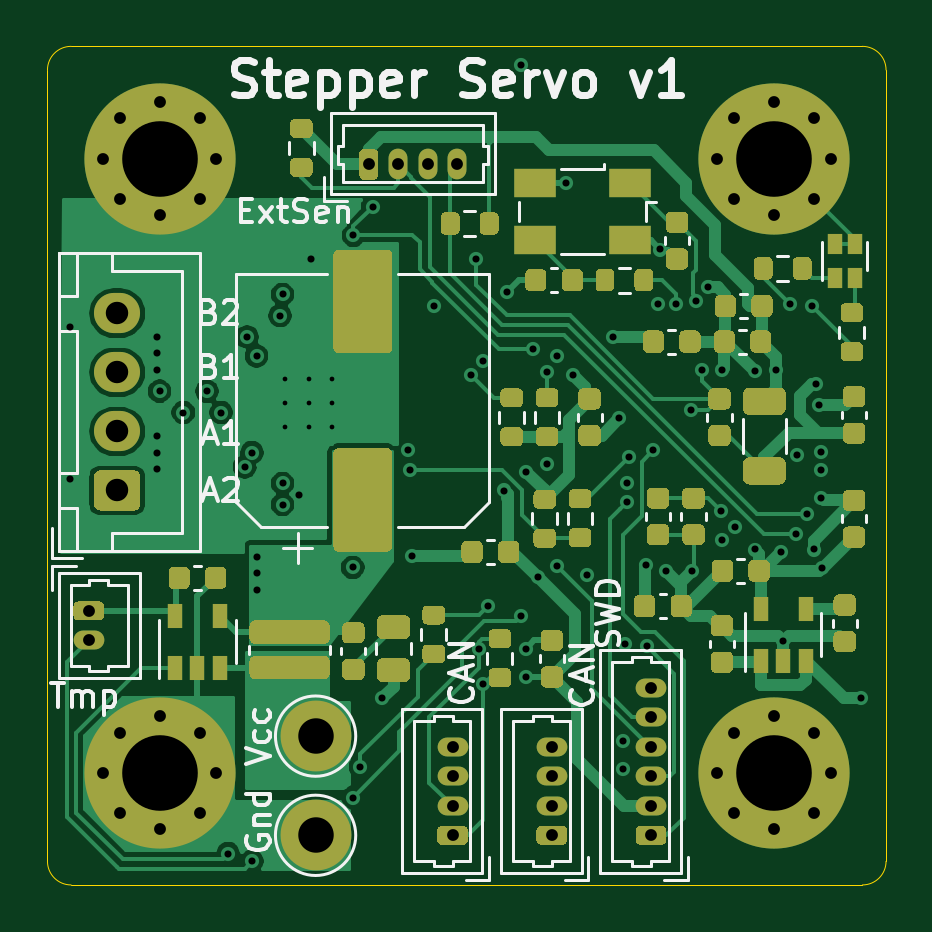
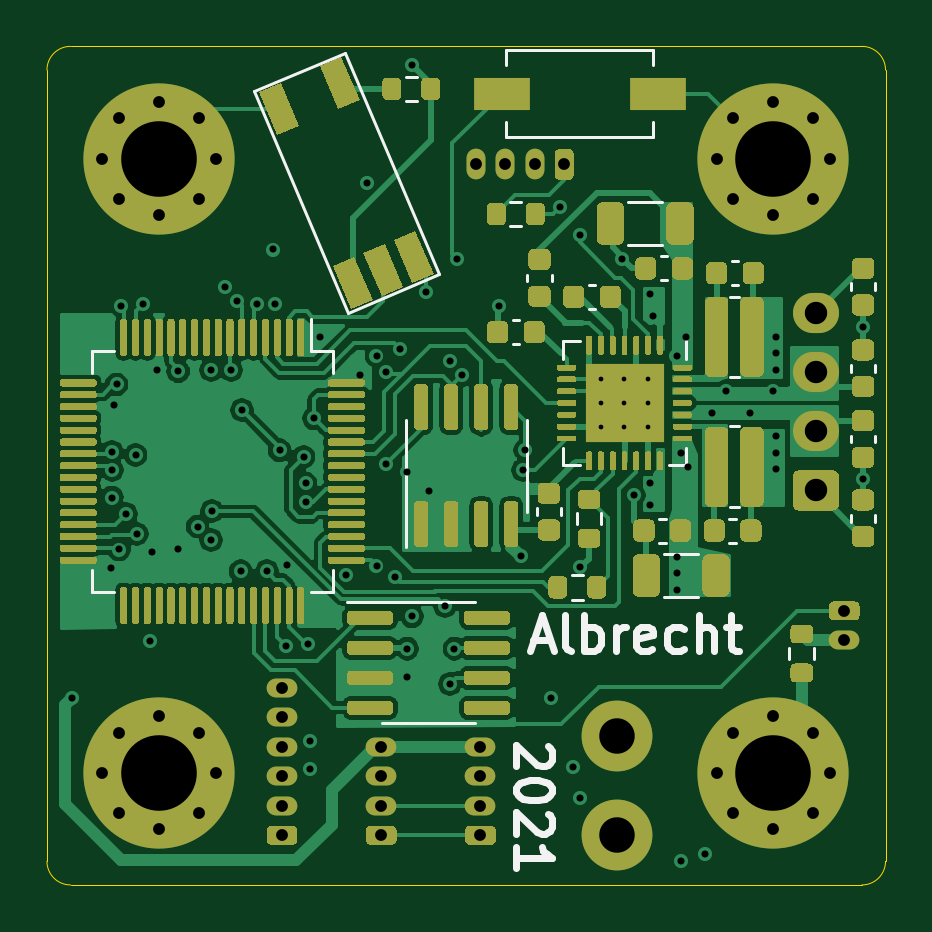
Circuit board: 13 layer files. Board 35.5 x 35.5 mm.
- bottom_copper: StepperServo-B_Cu.gbr (169825 bytes)
- bottom_mask: StepperServo-B_Mask.gbr (57334 bytes)
- paste: StepperServo-B_Paste.gbr (66977 bytes)
- bottom_silk: StepperServo-B_SilkS.gbr (7933 bytes)
- outline: StepperServo-Edge_Cuts.gbr (1053 bytes)
- top_copper: StepperServo-F_Cu.gbr (92719 bytes)
- top_mask: StepperServo-F_Mask.gbr (29146 bytes)
- paste: StepperServo-F_Paste.gbr (25211 bytes)
- top_silk: StepperServo-F_SilkS.gbr (24717 bytes)
- inner_copper: StepperServo-In1_Cu.gbr (128486 bytes)
- inner_copper: StepperServo-In2_Cu.gbr (139826 bytes)
- drill: StepperServo-NPTH.drl (326 bytes)
- drill: StepperServo-PTH.drl (3119 bytes)

=== bottom_copper: StepperServo-B_Cu.gbr (169825 bytes, source omitted) ===
=== bottom_mask: StepperServo-B_Mask.gbr (57334 bytes, source omitted) ===
=== paste: StepperServo-B_Paste.gbr (66977 bytes, source omitted) ===
=== bottom_silk: StepperServo-B_SilkS.gbr (7933 bytes, source omitted) ===
=== outline: StepperServo-Edge_Cuts.gbr ===
%TF.GenerationSoftware,KiCad,Pcbnew,5.1.10-88a1d61d58~88~ubuntu20.04.1*%
%TF.CreationDate,2021-05-10T19:00:39+02:00*%
%TF.ProjectId,StepperServo,53746570-7065-4725-9365-72766f2e6b69,rev?*%
%TF.SameCoordinates,Original*%
%TF.FileFunction,Profile,NP*%
%FSLAX46Y46*%
G04 Gerber Fmt 4.6, Leading zero omitted, Abs format (unit mm)*
G04 Created by KiCad (PCBNEW 5.1.10-88a1d61d58~88~ubuntu20.04.1) date 2021-05-10 19:00:39*
%MOMM*%
%LPD*%
G01*
G04 APERTURE LIST*
%TA.AperFunction,Profile*%
%ADD10C,0.050000*%
%TD*%
G04 APERTURE END LIST*
D10*
X169250000Y-89000000D02*
G75*
G02*
X170250000Y-90000000I0J-1000000D01*
G01*
X134750000Y-90000000D02*
G75*
G02*
X135750000Y-89000000I1000000J0D01*
G01*
X135750000Y-124500000D02*
G75*
G02*
X134750000Y-123500000I0J1000000D01*
G01*
X170250000Y-123500000D02*
G75*
G02*
X169250000Y-124500000I-1000000J0D01*
G01*
X135750000Y-124500000D02*
X169250000Y-124500000D01*
X134750000Y-90000000D02*
X134750000Y-123500000D01*
X169250000Y-89000000D02*
X135750000Y-89000000D01*
X170250000Y-123500000D02*
X170250000Y-90000000D01*
M02*

=== top_copper: StepperServo-F_Cu.gbr (92719 bytes, source omitted) ===
=== top_mask: StepperServo-F_Mask.gbr (29146 bytes, source omitted) ===
=== paste: StepperServo-F_Paste.gbr (25211 bytes, source omitted) ===
=== top_silk: StepperServo-F_SilkS.gbr (24717 bytes, source omitted) ===
=== inner_copper: StepperServo-In1_Cu.gbr (128486 bytes, source omitted) ===
=== inner_copper: StepperServo-In2_Cu.gbr (139826 bytes, source omitted) ===
=== drill: StepperServo-NPTH.drl ===
M48
; DRILL file {KiCad 5.1.10-88a1d61d58~88~ubuntu20.04.1} date Mon May 10 19:00:37 2021
; FORMAT={-:-/ absolute / inch / decimal}
; #@! TF.CreationDate,2021-05-10T19:00:37+02:00
; #@! TF.GenerationSoftware,Kicad,Pcbnew,5.1.10-88a1d61d58~88~ubuntu20.04.1
; #@! TF.FileFunction,NonPlated,1,4,NPTH
FMAT,2
INCH
%
G90
G05
T0
M30

=== drill: StepperServo-PTH.drl ===
M48
; DRILL file {KiCad 5.1.10-88a1d61d58~88~ubuntu20.04.1} date Mon May 10 19:00:37 2021
; FORMAT={-:-/ absolute / inch / decimal}
; #@! TF.CreationDate,2021-05-10T19:00:37+02:00
; #@! TF.GenerationSoftware,Kicad,Pcbnew,5.1.10-88a1d61d58~88~ubuntu20.04.1
; #@! TF.FileFunction,Plated,1,4,PTH
FMAT,2
INCH
T1C0.0079
T2C0.0118
T3C0.0197
T4C0.0374
T5C0.0591
T6C0.1260
%
G90
G05
T1
X5.7008Y-4.0591
X5.7008Y-4.0984
X5.7008Y-4.1378
X5.7402Y-4.0591
X5.7402Y-4.0984
X5.7402Y-4.1378
X5.7795Y-4.0591
X5.7795Y-4.0984
X5.7795Y-4.1378
T2
X5.3425Y-3.9724
X5.3425Y-4.2244
X5.4882Y-3.9882
X5.4882Y-4.0157
X5.4882Y-4.0433
X5.4882Y-4.1535
X5.4882Y-4.1811
X5.4882Y-4.2087
X5.4921Y-4.0787
X5.5315Y-4.1142
X5.5709Y-4.0787
X5.5945Y-4.1142
X5.6063Y-4.8494
X5.6339Y-4.2047
X5.6378Y-3.9882
X5.6457Y-4.1811
X5.6457Y-4.8622
X5.6535Y-4.0197
X5.6535Y-4.3543
X5.6535Y-4.3819
X5.6535Y-4.4094
X5.6929Y-3.9528
X5.6969Y-3.9173
X5.6969Y-4.2323
X5.6969Y-4.2677
X5.7244Y-4.252
X5.7441Y-3.8583
X5.8139Y-4.3724
X5.815Y-3.8189
X5.815Y-4.7559
X5.8268Y-4.7047
X5.8469Y-3.7712
X5.8622Y-4.5906
X5.9055Y-4.1772
X5.9094Y-4.2103
X5.9134Y-4.3532
X5.9488Y-3.937
X6.0118Y-4.0523
X6.0197Y-3.8583
X6.0236Y-4.5079
X6.0313Y-4.5667
X6.0315Y-4.0276
X6.0394Y-4.437
X6.0665Y-4.2442
X6.0709Y-3.9134
X6.0945Y-3.5354
X6.0945Y-4.4541
X6.1024Y-4.2126
X6.1024Y-4.5079
X6.1024Y-4.5551
X6.1142Y-4.009
X6.122Y-4.3886
X6.1378Y-4.0472
X6.138Y-4.2006
X6.1535Y-4.0197
X6.1535Y-4.3701
X6.1693Y-3.7323
X6.1811Y-4.0512
X6.2047Y-4.3858
X6.248Y-3.9882
X6.2579Y-4.124
X6.2638Y-4.6614
X6.2638Y-4.7087
X6.2677Y-4.5
X6.2717Y-4.2323
X6.2717Y-4.2638
X6.2749Y-4.1881
X6.302Y-4.3689
X6.3039Y-4.5035
X6.315Y-4.1772
X6.3228Y-3.9331
X6.3268Y-3.8425
X6.3362Y-4.3786
X6.3525Y-3.9333
X6.378Y-4.1102
X6.3798Y-4.3788
X6.3858Y-3.9291
X6.3957Y-4.0433
X6.4055Y-3.9055
X6.428Y-4.2785
X6.4291Y-4.0433
X6.4291Y-4.3268
X6.4518Y-4.3045
X6.484Y-4.0454
X6.4843Y-4.3425
X6.5197Y-4.0433
X6.5276Y-4.3465
X6.5315Y-4.4956
X6.5433Y-3.9331
X6.5531Y-4.3165
X6.5551Y-4.185
X6.5709Y-4.2835
X6.5787Y-3.937
X6.5827Y-4.3425
X6.5867Y-4.0675
X6.5906Y-4.1024
X6.594Y-4.2098
X6.5945Y-4.2559
X6.5946Y-4.1803
X6.5961Y-4.3733
X6.6616Y-4.5907
T3
X5.374Y-4.4449
X5.374Y-4.4941
X5.3976Y-3.6909
X5.3976Y-4.7146
X5.4253Y-3.6241
X5.4253Y-3.7578
X5.4253Y-4.6478
X5.4253Y-4.7814
X5.4921Y-3.5965
X5.4921Y-3.7854
X5.4921Y-4.6201
X5.4921Y-4.8091
X5.5589Y-3.6241
X5.5589Y-3.7578
X5.5589Y-4.6478
X5.5589Y-4.7814
X5.5866Y-3.6909
X5.5866Y-4.7146
X5.8406Y-3.7008
X5.8898Y-3.7008
X5.939Y-3.7008
X5.9803Y-4.6713
X5.9803Y-4.7205
X5.9803Y-4.7697
X5.9803Y-4.8189
X5.9882Y-3.7008
X6.1457Y-4.6713
X6.1457Y-4.7205
X6.1457Y-4.7697
X6.1457Y-4.8189
X6.311Y-4.5728
X6.311Y-4.622
X6.311Y-4.6713
X6.311Y-4.7205
X6.311Y-4.7697
X6.311Y-4.8189
X6.4213Y-3.6909
X6.4213Y-4.7146
X6.4489Y-3.6241
X6.4489Y-3.7578
X6.4489Y-4.6478
X6.4489Y-4.7814
X6.5157Y-3.5965
X6.5157Y-3.7854
X6.5157Y-4.6201
X6.5157Y-4.8091
X6.5826Y-3.6241
X6.5826Y-3.7578
X6.5826Y-4.6478
X6.5826Y-4.7814
X6.6102Y-3.6909
X6.6102Y-4.7146
T4
X5.4213Y-3.9488
X5.4213Y-4.0472
X5.4213Y-4.1457
X5.4213Y-4.2441
T5
X5.752Y-4.6535
X5.752Y-4.8189
T6
X5.4921Y-3.6909
X5.4921Y-4.7146
X6.5157Y-3.6909
X6.5157Y-4.7146
T0
M30

